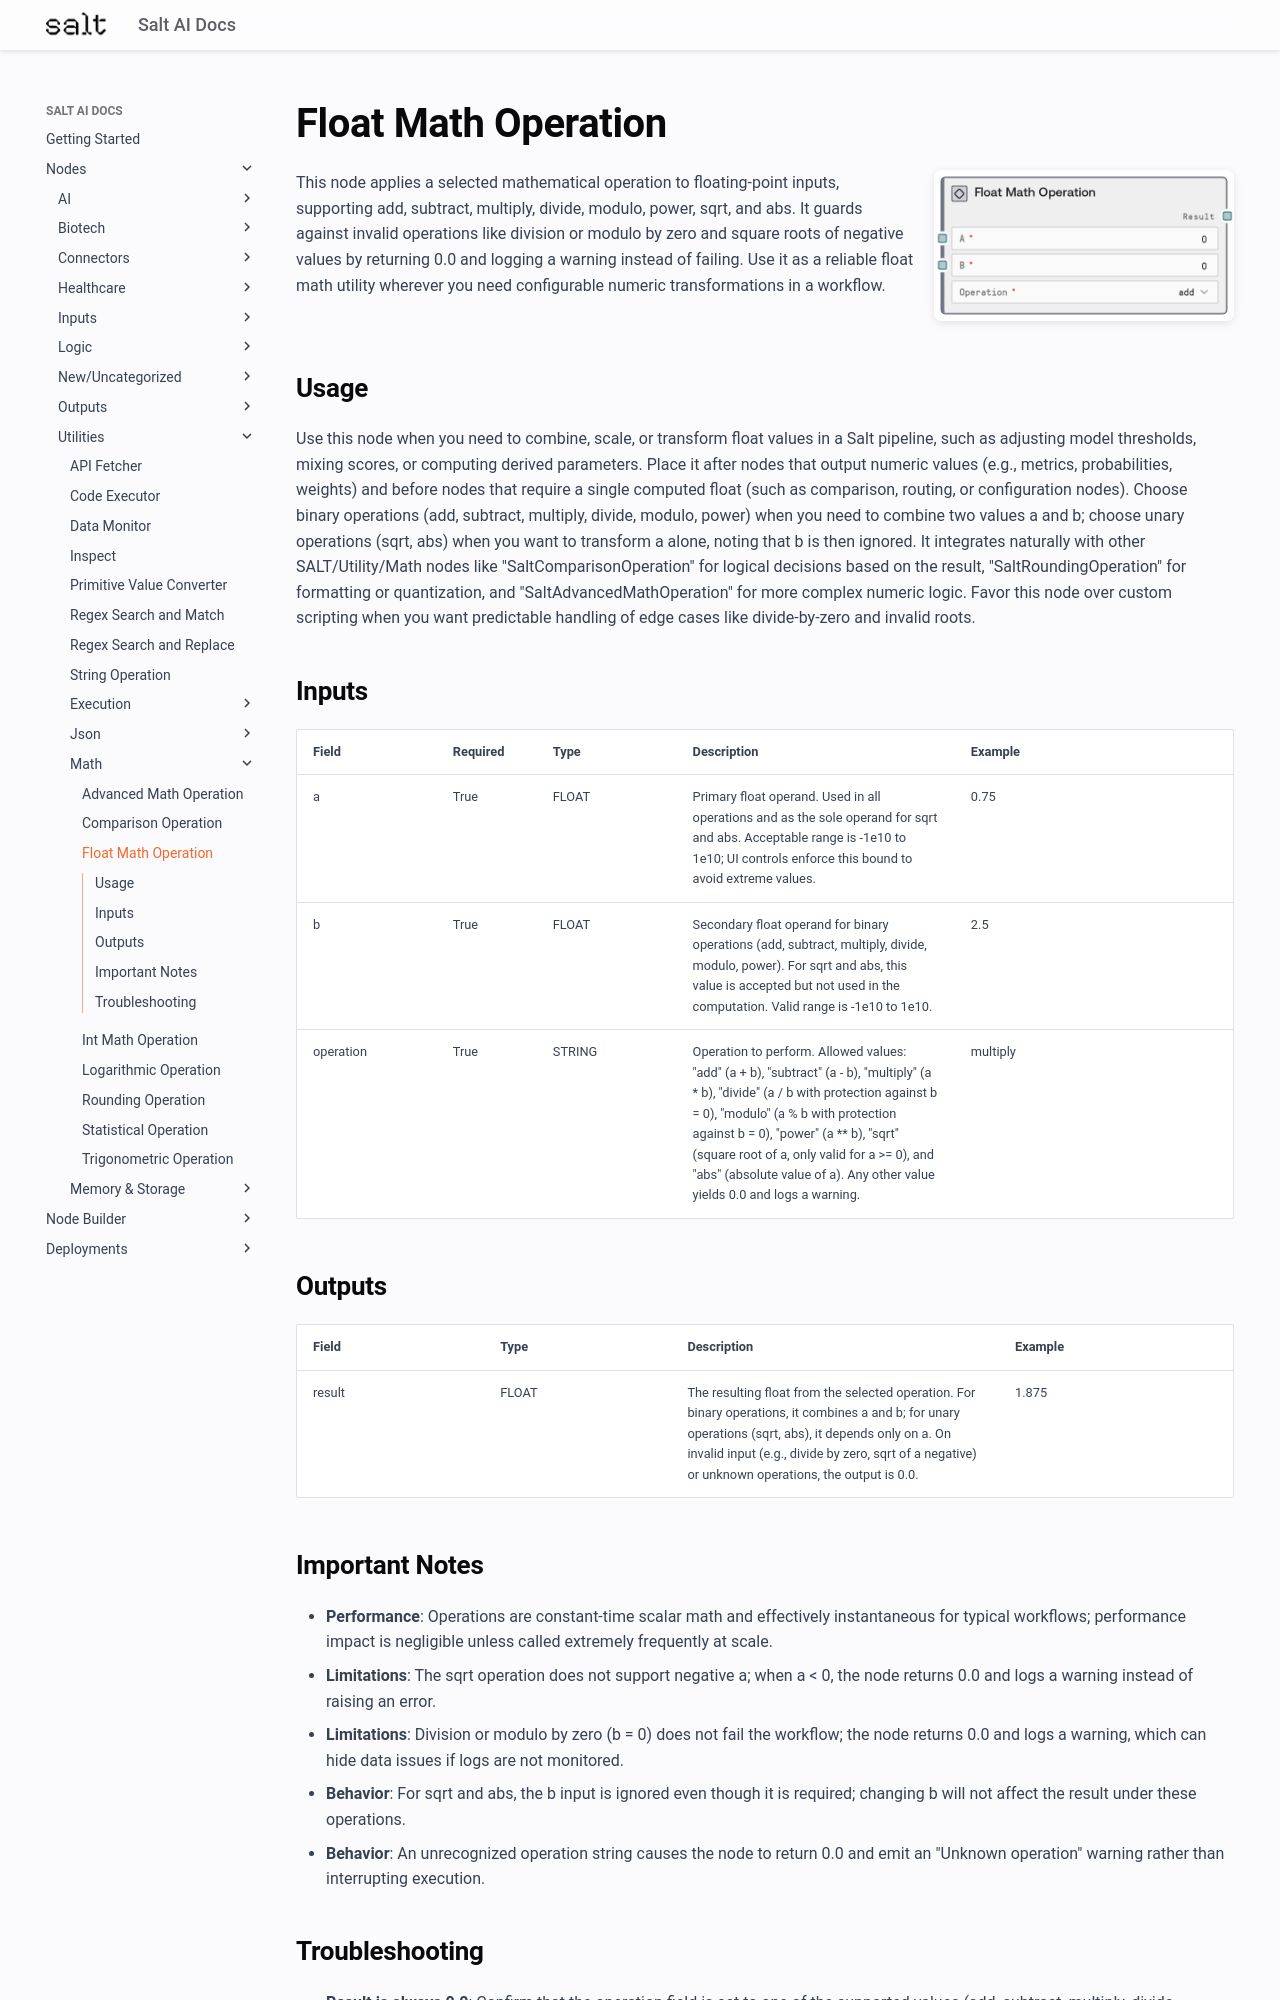

repository: get-salt-AI/SaltAI-Web-Docs · page: nodes/md/utilities/math/saltfloatmathoperation/index.html · generator: mkdocs

# Float Math Operation

<div style="display: flex; gap: 20px; align-items: flex-start; margin-bottom: 20px;">
<div style="flex: 1; min-width: 0;">

This node applies a selected mathematical operation to floating-point inputs, supporting add, subtract, multiply, divide, modulo, power, sqrt, and abs. It guards against invalid operations like division or modulo by zero and square roots of negative values by returning 0.0 and logging a warning instead of failing. Use it as a reliable float math utility wherever you need configurable numeric transformations in a workflow.

</div>
<div style="flex: 0 0 300px;"><img src="../../../../images/previews/utilities/math/saltfloatmathoperation.png" alt="Preview" style="width: 100%; border-radius: 8px; box-shadow: 0 2px 8px rgba(0,0,0,0.1);" /></div>
</div>

## Usage

Use this node when you need to combine, scale, or transform float values in a Salt pipeline, such as adjusting model thresholds, mixing scores, or computing derived parameters. Place it after nodes that output numeric values (e.g., metrics, probabilities, weights) and before nodes that require a single computed float (such as comparison, routing, or configuration nodes). Choose binary operations (add, subtract, multiply, divide, modulo, power) when you need to combine two values a and b; choose unary operations (sqrt, abs) when you want to transform a alone, noting that b is then ignored. It integrates naturally with other SALT/Utility/Math nodes like "SaltComparisonOperation" for logical decisions based on the result, "SaltRoundingOperation" for formatting or quantization, and "SaltAdvancedMathOperation" for more complex numeric logic. Favor this node over custom scripting when you want predictable handling of edge cases like divide-by-zero and invalid roots.

## Inputs

<div style="overflow-x: auto;">
<table style="table-layout: fixed; width: 100%;">
<colgroup>
<col style="width: 15%;">
<col style="width: 10%;">
<col style="width: 15%;">
<col style="width: 30%;">
<col style="width: 30%;">
</colgroup>
<thead><tr><th>Field</th><th>Required</th><th>Type</th><th>Description</th><th>Example</th></tr></thead>
<tbody>
<tr><td style="word-wrap: break-word;">a</td><td>True</td><td style="word-wrap: break-word;">FLOAT</td><td style="word-wrap: break-word;">Primary float operand. Used in all operations and as the sole operand for sqrt and abs. Acceptable range is -1e10 to 1e10; UI controls enforce this bound to avoid extreme values.</td><td style="word-wrap: break-word;">0.75</td></tr>
<tr><td style="word-wrap: break-word;">b</td><td>True</td><td style="word-wrap: break-word;">FLOAT</td><td style="word-wrap: break-word;">Secondary float operand for binary operations (add, subtract, multiply, divide, modulo, power). For sqrt and abs, this value is accepted but not used in the computation. Valid range is -1e10 to 1e10.</td><td style="word-wrap: break-word;">2.5</td></tr>
<tr><td style="word-wrap: break-word;">operation</td><td>True</td><td style="word-wrap: break-word;">STRING</td><td style="word-wrap: break-word;">Operation to perform. Allowed values: "add" (a + b), "subtract" (a - b), "multiply" (a * b), "divide" (a / b with protection against b = 0), "modulo" (a % b with protection against b = 0), "power" (a ** b), "sqrt" (square root of a, only valid for a >= 0), and "abs" (absolute value of a). Any other value yields 0.0 and logs a warning.</td><td style="word-wrap: break-word;">multiply</td></tr>
</tbody>
</table>
</div>

## Outputs

<div style="overflow-x: auto;">
<table style="table-layout: fixed; width: 100%;">
<colgroup>
<col style="width: 20%;">
<col style="width: 20%;">
<col style="width: 35%;">
<col style="width: 25%;">
</colgroup>
<thead><tr><th>Field</th><th>Type</th><th>Description</th><th>Example</th></tr></thead>
<tbody>
<tr><td style="word-wrap: break-word;">result</td><td style="word-wrap: break-word;">FLOAT</td><td style="word-wrap: break-word;">The resulting float from the selected operation. For binary operations, it combines a and b; for unary operations (sqrt, abs), it depends only on a. On invalid input (e.g., divide by zero, sqrt of a negative) or unknown operations, the output is 0.0.</td><td style="word-wrap: break-word;">1.875</td></tr>
</tbody>
</table>
</div>
